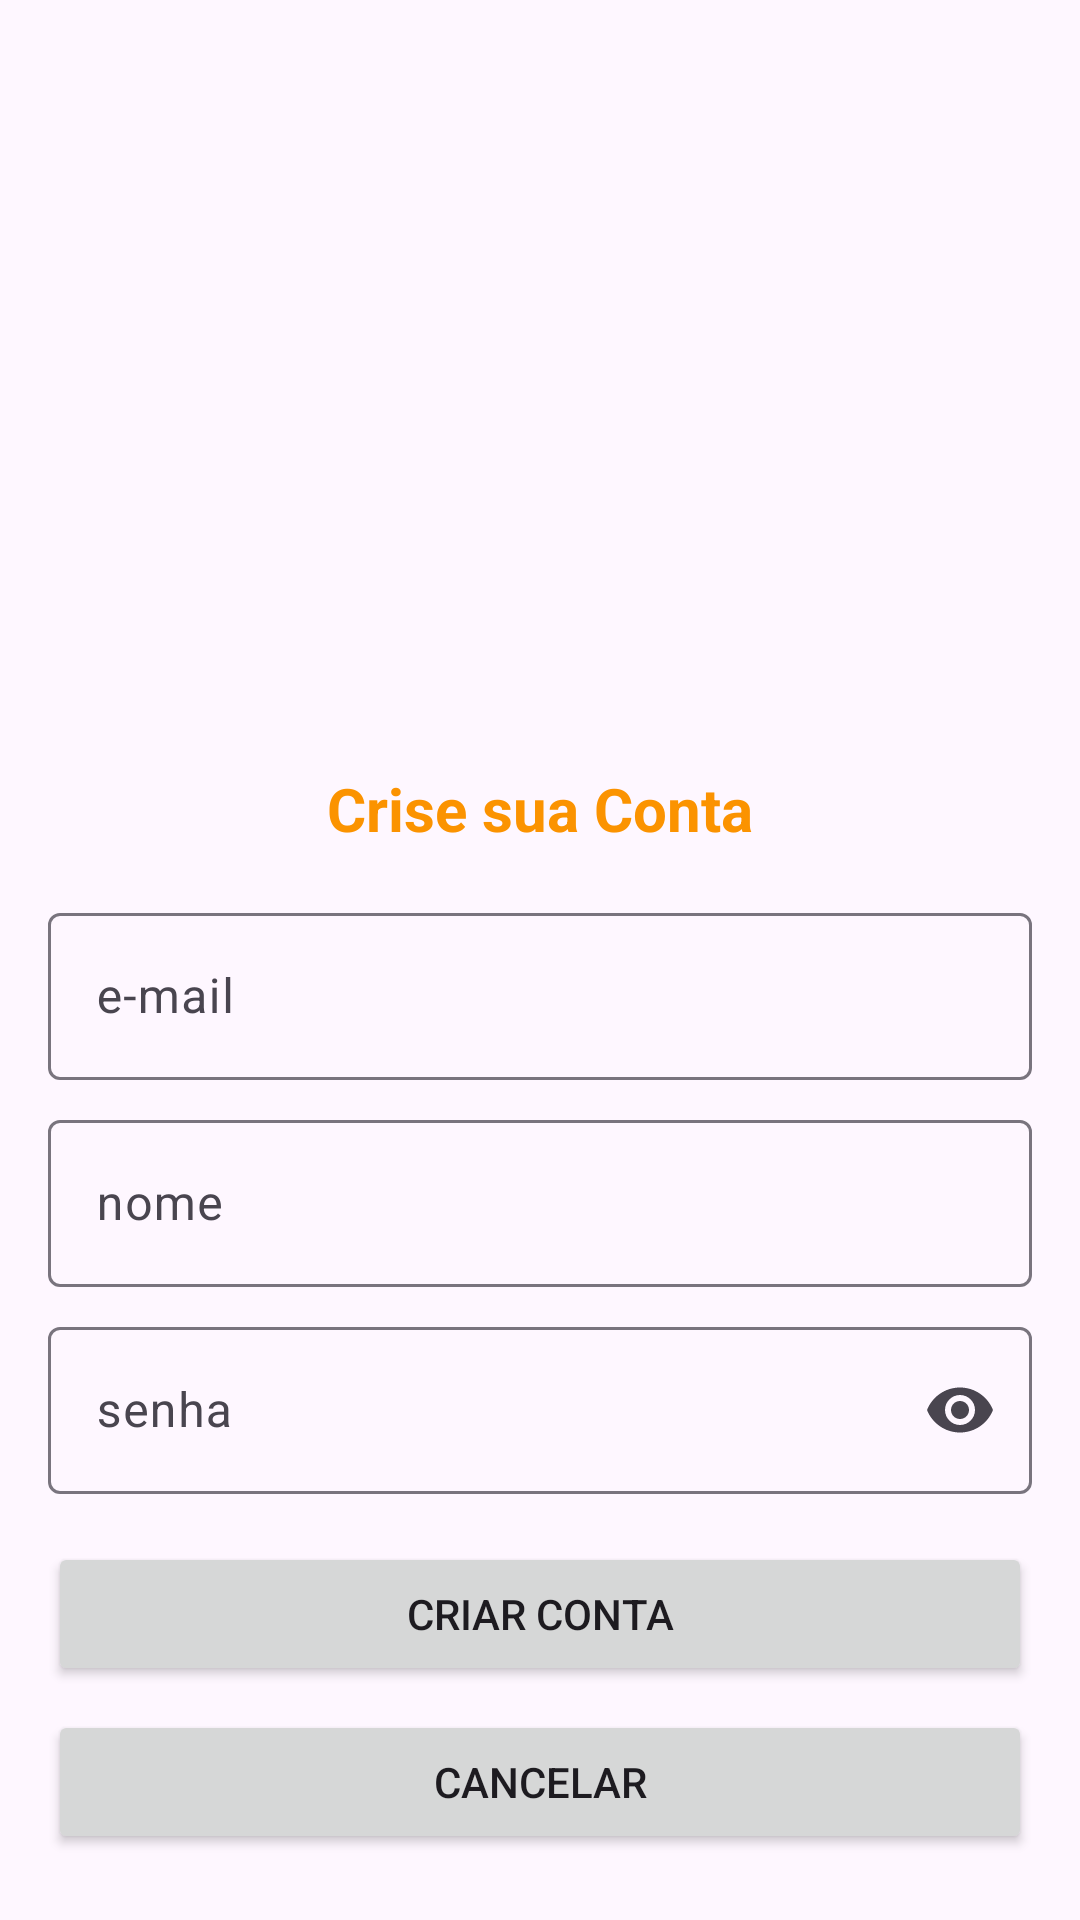

The Android layout XML behind this screen, and the referenced resources:
<!-- AndroidManifest.xml: application theme Theme.MobileAppPosCesmacVendor -->
<!-- res/layout/activity_register.xml -->
<?xml version="1.0" encoding="utf-8"?>
<androidx.constraintlayout.widget.ConstraintLayout xmlns:android="http://schemas.android.com/apk/res/android"
    xmlns:app="http://schemas.android.com/apk/res-auto"
    xmlns:tools="http://schemas.android.com/tools"
    android:id="@+id/main"
    android:layout_width="match_parent"
    android:layout_height="match_parent"
    tools:context=".activity.RegisterActivity">

    <ImageView
        android:id="@+id/imageView"
        android:layout_width="300dp"
        android:layout_height="200dp"
        android:layout_marginStart="16dp"
        android:layout_marginTop="32dp"
        android:layout_marginEnd="16dp"
        app:layout_constraintEnd_toEndOf="parent"
        app:layout_constraintStart_toStartOf="parent"
        app:layout_constraintTop_toTopOf="parent"
        tools:srcCompat="@tools:sample/avatars" />

    <TextView
        android:id="@+id/textView"
        android:layout_width="wrap_content"
        android:layout_height="wrap_content"
        android:layout_marginStart="16dp"
        android:layout_marginTop="24dp"
        android:layout_marginEnd="16dp"
        android:text="Crise sua Conta"
        android:textColor="@color/textColor"
        android:textSize="20sp"
        android:textStyle="bold"
        app:layout_constraintEnd_toEndOf="parent"
        app:layout_constraintStart_toStartOf="parent"
        app:layout_constraintTop_toBottomOf="@+id/imageView" />

    <com.google.android.material.textfield.TextInputLayout
        android:id="@+id/registerInputEmail2"
        android:layout_width="0dp"
        android:layout_height="wrap_content"
        android:layout_marginStart="16dp"
        android:layout_marginTop="16dp"
        android:layout_marginEnd="16dp"
        app:layout_constraintEnd_toEndOf="parent"
        app:layout_constraintStart_toStartOf="parent"
        app:layout_constraintTop_toBottomOf="@+id/textView">

        <com.google.android.material.textfield.TextInputEditText
            android:id="@+id/registerInputEmail"
            android:layout_width="match_parent"
            android:layout_height="wrap_content"
            android:hint="e-mail" />
    </com.google.android.material.textfield.TextInputLayout>

    <com.google.android.material.textfield.TextInputLayout
        android:id="@+id/registerInputName2"
        android:layout_width="0dp"
        android:layout_height="wrap_content"
        android:layout_marginStart="16dp"
        android:layout_marginTop="8dp"
        android:layout_marginEnd="16dp"
        app:layout_constraintEnd_toEndOf="parent"
        app:layout_constraintStart_toStartOf="parent"
        app:layout_constraintTop_toBottomOf="@+id/registerInputEmail2">

        <com.google.android.material.textfield.TextInputEditText
            android:id="@+id/registerInputName"
            android:layout_width="match_parent"
            android:layout_height="wrap_content"
            android:hint="nome" />
    </com.google.android.material.textfield.TextInputLayout>

    <com.google.android.material.textfield.TextInputLayout
        android:id="@+id/registerInputPassword2"
        android:layout_width="0dp"
        android:layout_height="wrap_content"
        android:layout_marginStart="16dp"
        android:layout_marginTop="8dp"
        android:layout_marginEnd="16dp"
        app:endIconMode="password_toggle"
        app:layout_constraintEnd_toEndOf="parent"
        app:layout_constraintStart_toStartOf="parent"
        app:layout_constraintTop_toBottomOf="@+id/registerInputName2">

        <com.google.android.material.textfield.TextInputEditText
            android:id="@+id/registerInputPassword"
            android:layout_width="match_parent"
            android:layout_height="wrap_content"
            android:hint="senha"
            android:inputType="text|textPassword" />
    </com.google.android.material.textfield.TextInputLayout>

    <Button
        android:id="@+id/registerButtonCreateAccount"
        android:layout_width="0dp"
        android:layout_height="wrap_content"
        android:layout_marginStart="16dp"
        android:layout_marginTop="16dp"
        android:layout_marginEnd="16dp"
        android:text="Criar Conta"
        app:layout_constraintEnd_toEndOf="parent"
        app:layout_constraintStart_toStartOf="parent"
        app:layout_constraintTop_toBottomOf="@+id/registerInputPassword2" />

    <Button
        android:id="@+id/registerButtonCancel"
        android:layout_width="0dp"
        android:layout_height="wrap_content"
        android:layout_marginStart="16dp"
        android:layout_marginTop="8dp"
        android:layout_marginEnd="16dp"
        android:text="Cancelar"
        app:layout_constraintEnd_toEndOf="parent"
        app:layout_constraintHorizontal_bias="1.0"
        app:layout_constraintStart_toStartOf="parent"
        app:layout_constraintTop_toBottomOf="@+id/registerButtonCreateAccount" />

</androidx.constraintlayout.widget.ConstraintLayout>
<!-- resources referenced by this layout -->
<resources>
  <color name="textColor">#FB9300</color>
  <style name="Theme.MobileAppPosCesmacVendor" parent="Base.Theme.MobileAppPosCesmacVendor" />
  <style name="Base.Theme.MobileAppPosCesmacVendor" parent="Theme.Material3.DayNight.NoActionBar">
          
          <item name="colorPrimary">#F78801</item>
          <item name="colorSecondary">#FB9300</item>
      </style>
</resources>
